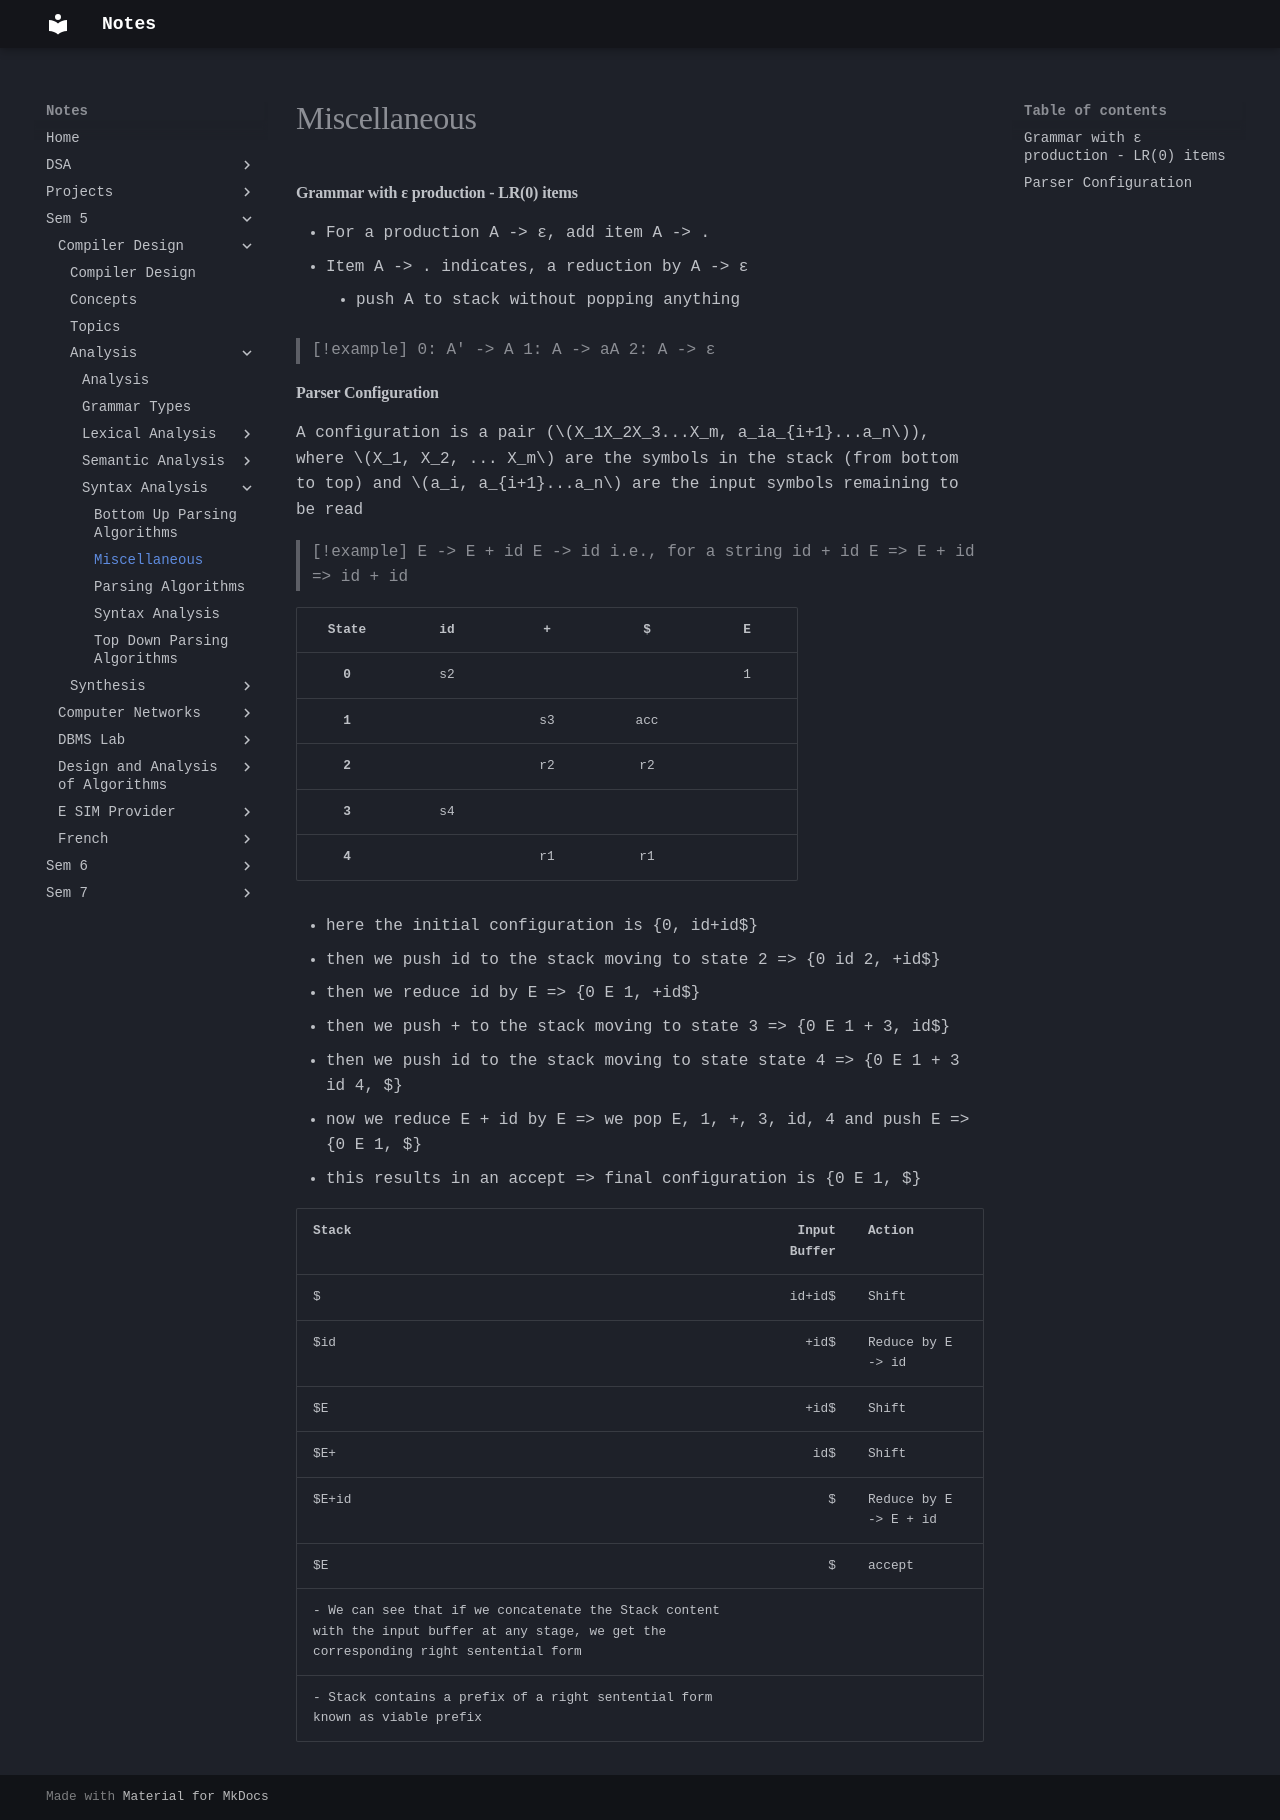

repository: Alvin0305/Notes · page: Sem 5/Compiler Design/Analysis/Syntax Analysis/Miscellaneous/index.html · generator: mkdocs

#### Grammar with ε production - LR(0) items
- For a production A -> ε, add item A -> .
- Item A -> . indicates, a reduction by A -> ε
	- push A to stack without popping anything

>[!example] 
>0: A' -> A
>1: A -> aA
>2: A -> ε
#### Parser Configuration
A configuration is a pair ($X_1X_2X_3...X_m, a_ia_{i+1}...a_n$), where $X_1, X_2, ... X_m$ are the symbols in the stack (from bottom to top) and $a_i, a_{i+1}...a_n$ are the input symbols remaining to be read

>[!example] 
>E -> E + id
>E -> id
>i.e., for a string id + id
>E => E + id => id + id

| State |  id  |  +  |  $  |  E  |
| :---: | :--: | :-: | :-: | :-: |
| **0** |  s2  |     |     |  1  |
| **1** |      | s3  | acc |     |
| **2** |      | r2  | r2  |     |
| **3** |  s4  |     |     |     |
| **4** |      | r1  | r1  |     |

- here the initial configuration is {0, id+id$}
- then we push id to the stack moving to state 2 => {0 id 2, +id$}
- then we reduce id by E => {0 E 1, +id$}
- then we push + to the stack moving to state 3 => {0 E 1 + 3, id$}
- then we push id to the stack moving to state state 4 => {0 E 1 + 3 id 4, $}
- now we reduce E + id by E => we pop E, 1, +, 3, id, 4 and push E => {0 E 1, $}
- this results in an accept => final configuration is {0 E 1, $}

| Stack | Input Buffer | Action                |
| ----- | -----------: | --------------------- |
| $     |       id+id$ | Shift                 |
| $id   |         +id$ | Reduce by E -> id     |
| $E    |         +id$ | Shift                 |
| $E+   |          id$ | Shift                 |
| $E+id |            $ | Reduce by E -> E + id |
| $E    |            $ | accept                |
- We can see that if we concatenate the Stack content with the input buffer at any stage, we get the corresponding right sentential form
- Stack contains a prefix of a right sentential form known as viable prefix
